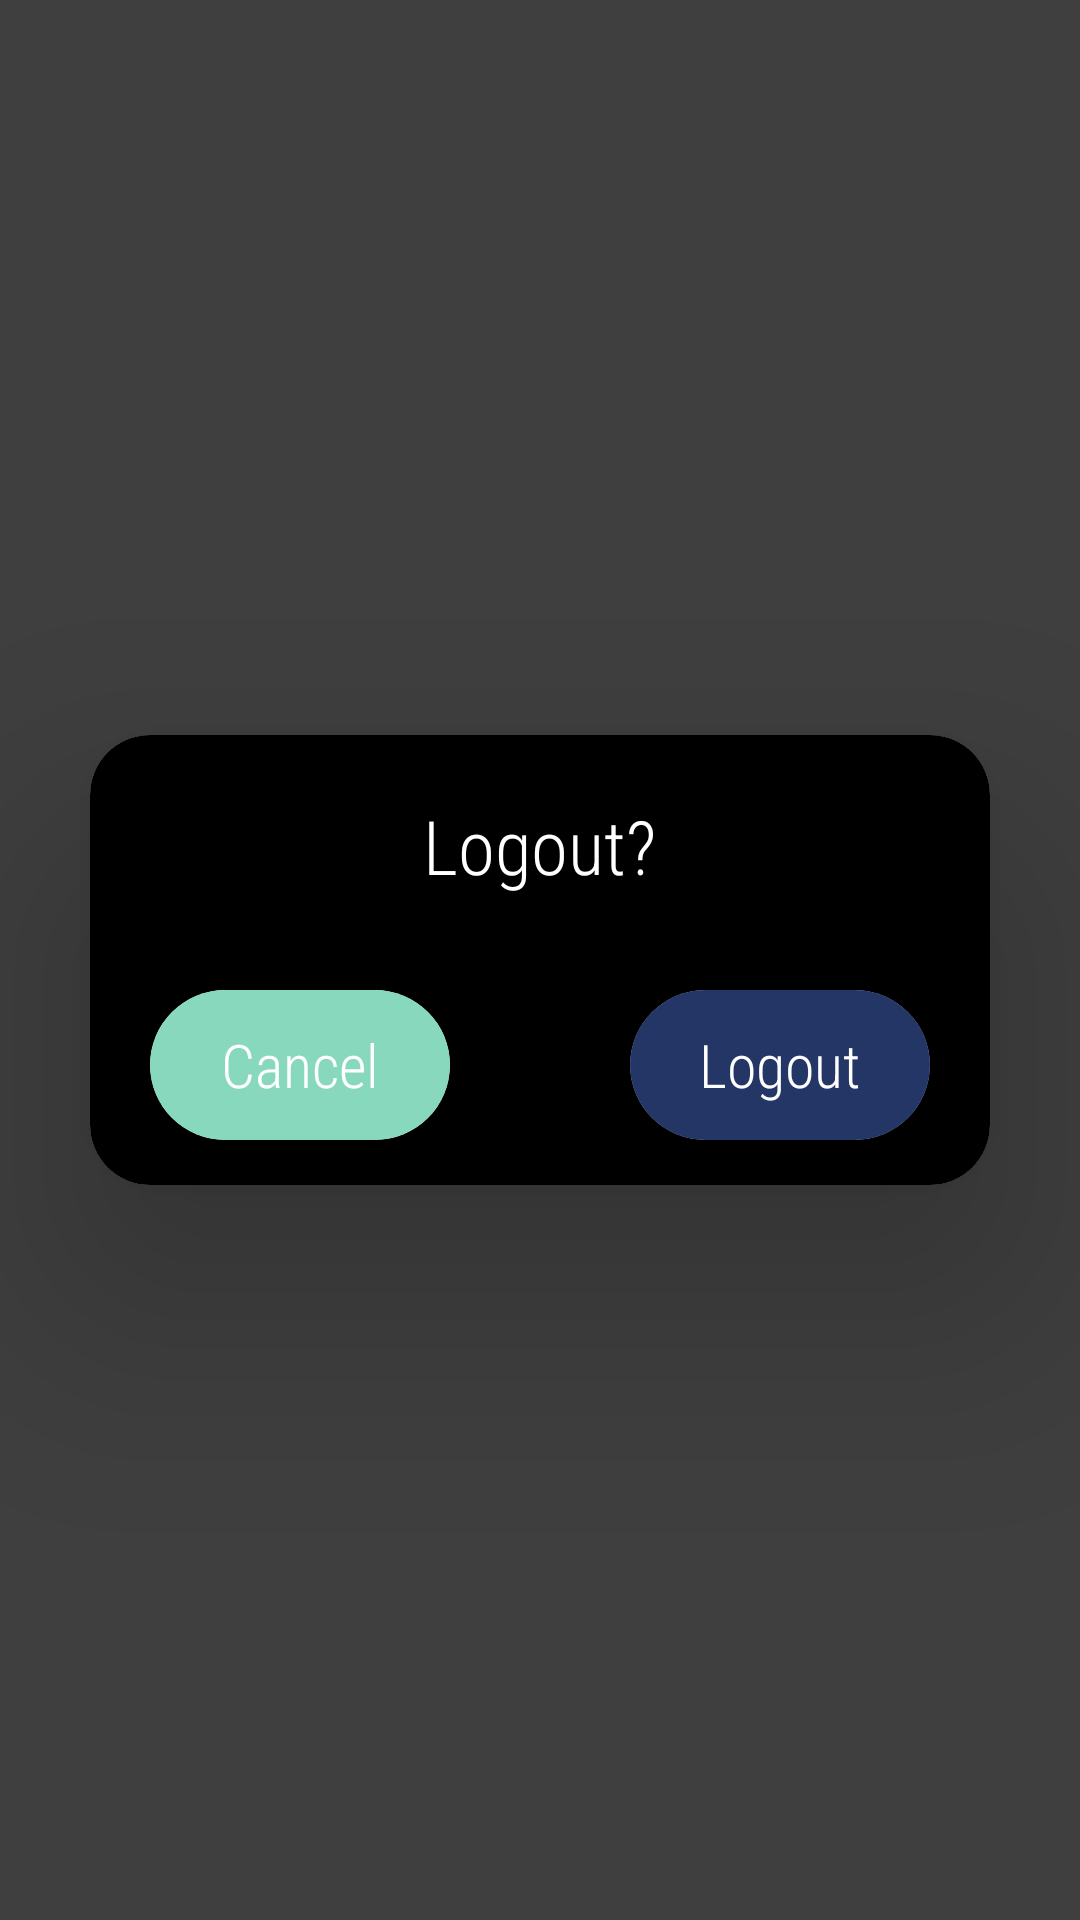

The Android layout XML behind this screen, and the referenced resources:
<!-- AndroidManifest.xml: application theme Theme.ExpressWay -->
<!-- res/layout/activity_logout.xml -->
<?xml version="1.0" encoding="utf-8"?>
<RelativeLayout
    xmlns:android="http://schemas.android.com/apk/res/android"
    xmlns:app="http://schemas.android.com/apk/res-auto"
    xmlns:tools="http://schemas.android.com/tools"
    android:layout_width="match_parent"
    android:layout_height="match_parent"
    android:background="#c0000000"
    tools:context=".auth.Logout">

    <androidx.cardview.widget.CardView
        android:layout_width="match_parent"
        android:layout_height="150dp"
        android:layout_marginLeft="30dp"
        android:layout_marginRight="30dp"
        app:cardElevation="50dp"
        app:cardCornerRadius="20dp"
        android:layout_centerInParent="true">

        <RelativeLayout
            android:layout_width="match_parent"
            android:layout_height="match_parent"
            android:background="@color/black">

            <TextView
                android:layout_width="wrap_content"
                android:layout_height="wrap_content"
                android:layout_centerHorizontal="true"
                android:layout_marginTop="20dp"
                android:fontFamily="sans-serif-condensed-light"
                android:text="Logout?"
                android:textColor="@color/white"
                android:textSize="25dp" />

            <androidx.cardview.widget.CardView
                android:id="@+id/cancel_button"
                android:layout_width="100dp"
                android:layout_height="50dp"
                android:layout_marginLeft="20dp"
                android:layout_marginBottom="15dp"
                app:backgroundTint="@color/blue"
                android:layout_alignParentBottom="true"
                app:cardCornerRadius="50dp">

                <RelativeLayout
                    android:layout_width="match_parent"
                    android:layout_height="match_parent"
                    android:background="@color/blue">

                    <TextView
                        android:id="@+id/cancel"
                        android:layout_width="wrap_content"
                        android:layout_height="wrap_content"
                        android:layout_centerInParent="true"
                        android:text="Cancel"
                        android:fontFamily="sans-serif-condensed-light"
                        android:textColor="@color/white"
                        android:textSize="20dp" />

                </RelativeLayout>

            </androidx.cardview.widget.CardView>

            <androidx.cardview.widget.CardView
                android:id="@+id/logout_button"
                android:layout_width="100dp"
                android:layout_height="50dp"
                android:layout_marginRight="20dp"
                android:layout_marginBottom="15dp"
                app:backgroundTint="@color/blue"
                android:layout_alignParentEnd="true"
                android:layout_alignParentBottom="true"
                app:cardCornerRadius="50dp">

                <RelativeLayout
                    android:layout_width="match_parent"
                    android:layout_height="match_parent"
                    android:background="@color/fire">

                    <TextView
                        android:id="@+id/logout"
                        android:layout_width="wrap_content"
                        android:layout_height="wrap_content"
                        android:layout_centerInParent="true"
                        android:text="Logout"
                        android:fontFamily="sans-serif-condensed-light"
                        android:textColor="@color/white"
                        android:textSize="20dp" />

                </RelativeLayout>

            </androidx.cardview.widget.CardView>

        </RelativeLayout>
    </androidx.cardview.widget.CardView>

</RelativeLayout>
<!-- resources referenced by this layout -->
<resources>
  <color name="black">#FF000000</color>
  <color name="blue">#88d8bd</color>
  <color name="fire">#243665</color>
  <color name="white">#FFFFFFFF</color>
  <style name="Theme.ExpressWay" parent="Theme.MaterialComponents.DayNight.DarkActionBar">
          
          <item name="colorPrimary">@color/blue</item>
          <item name="colorPrimaryVariant">@color/fire</item>
          <item name="colorOnPrimary">@color/white</item>
          
          <item name="colorSecondary">@color/black</item>
          <item name="colorSecondaryVariant">@color/black</item>
          <item name="colorOnSecondary">@color/black</item>
          
          <item name="android:statusBarColor" tools:targetApi="l">?attr/colorPrimaryVariant</item>
          
      </style>
</resources>
